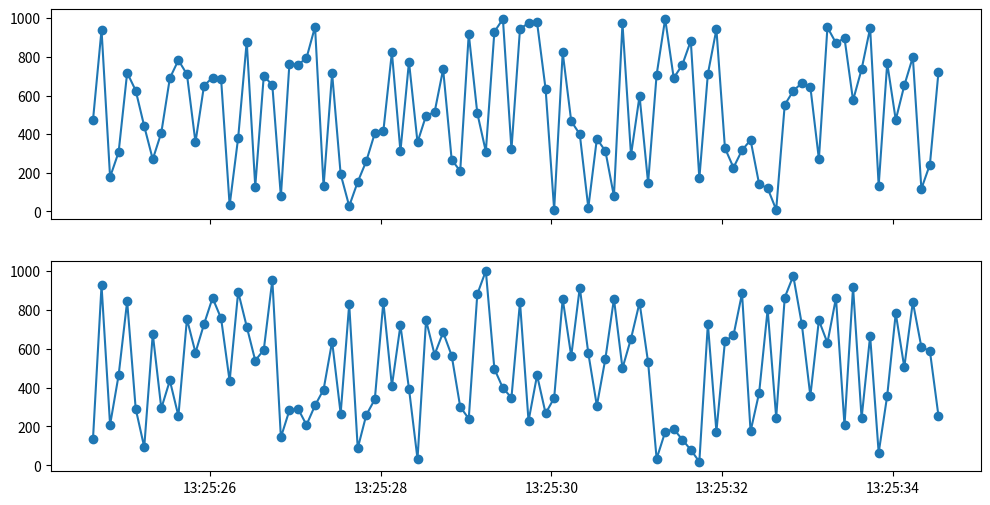

The matplotlib source for this figure:
import numpy as np
import matplotlib.pyplot as plt
from matplotlib import ticker
import datetime


def plot_with_datetime(data: np.ndarray):
    ts = data[:, 0]
    x = data[:, 1]
    y = data[:, 2]

    fig, axes = plt.subplots(2, 1, sharex=True, figsize=(12, 6))

    axes[0].plot(ts, x, label='x', marker='o')
    axes[1].plot(ts, y, label='y', marker='o')

    def format_func(x_tick, pos=None):
        dt = datetime.datetime.fromtimestamp(x_tick // 1000)
        return dt.strftime('%H:%M:%S')

    axes[1].xaxis.set_major_formatter(ticker.FuncFormatter(format_func))

    plt.show()


def test():
    ts = 1608729924633
    offset = [i * 100 + ts for i in range(100)]
    data = np.zeros((100, 3))
    data[:, 0] = np.array(offset)
    data[:, 1:] = np.random.randint(0, 1000, size=(100, 2))
    plot_with_datetime(data)


if __name__ == "__main__":
    test()
